The GitHub repository lambertgeo/PHI contains a labelled image folder "data" with 4 categories: negatif, negative, positif, positive. Examples follow, each with its label.

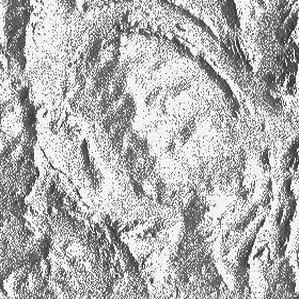
Label: positive

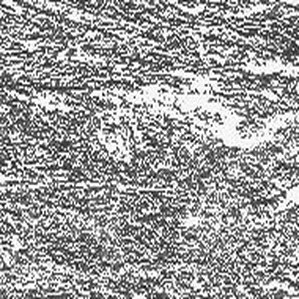
Label: negative

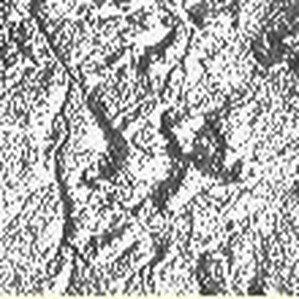
Label: negatif

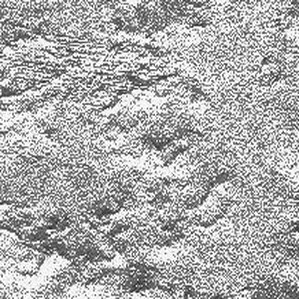
Label: positive

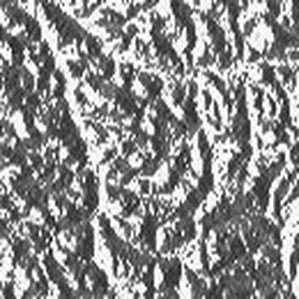
Label: positif

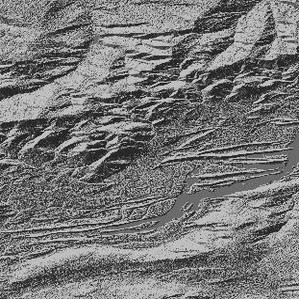
Label: negatif
